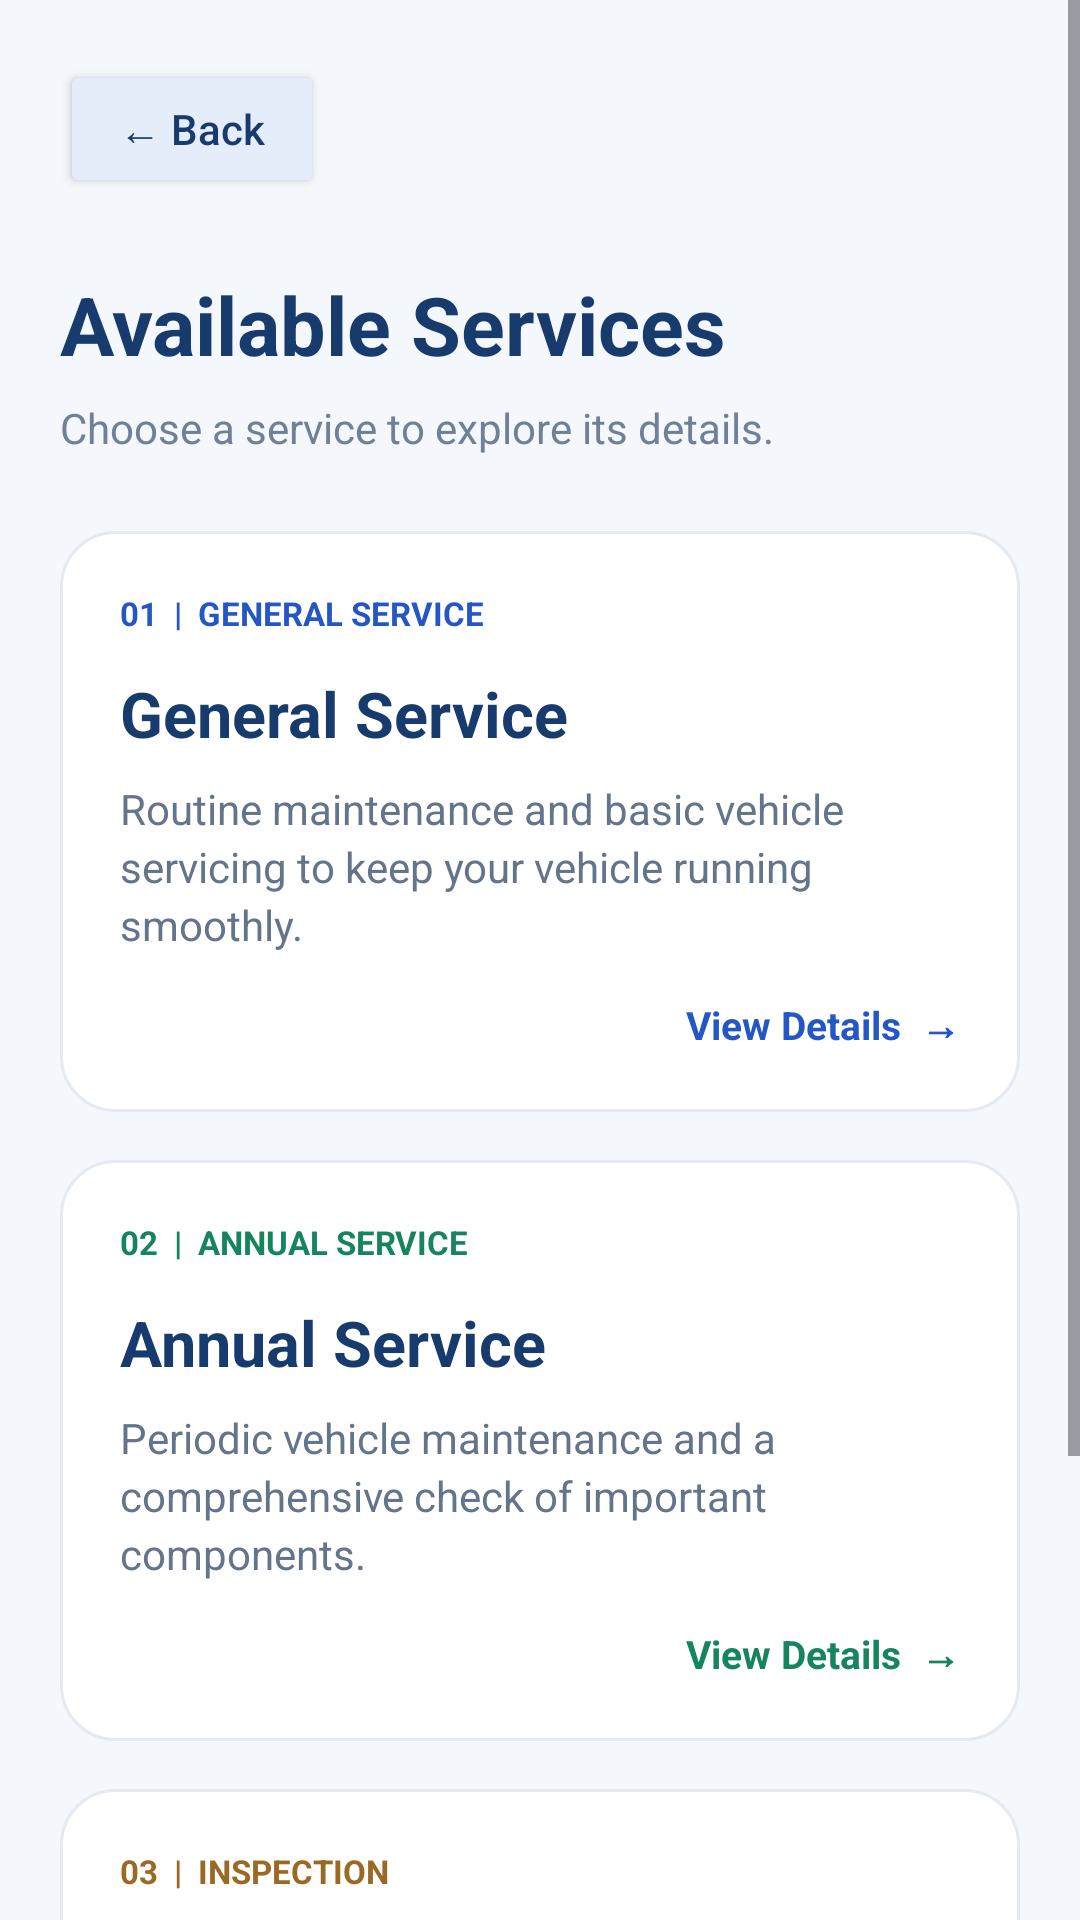

This screen was rendered from an Android layout file. Write that file and the resources it references.
<!-- AndroidManifest.xml: application theme Theme.RoadsideAssistance -->
<!-- res/layout/activity_service_types.xml -->
<?xml version="1.0" encoding="utf-8"?>
<ScrollView xmlns:android="http://schemas.android.com/apk/res/android"
    android:layout_width="match_parent"
    android:layout_height="match_parent"
    android:background="#F4F7FB"
    android:fillViewport="true">

    <LinearLayout
        android:layout_width="match_parent"
        android:layout_height="wrap_content"
        android:orientation="vertical"
        android:padding="20dp">

        
        <Button
            android:id="@+id/btnBack"
            android:layout_width="wrap_content"
            android:layout_height="46dp"
            android:backgroundTint="#E5EDFA"
            android:text="← Back"
            android:textAllCaps="false"
            android:textColor="#173B6C"
            android:textSize="14sp" />

        
        <TextView
            android:layout_width="match_parent"
            android:layout_height="wrap_content"
            android:layout_marginTop="24dp"
            android:text="Available Services"
            android:textColor="#173B6C"
            android:textSize="27sp"
            android:textStyle="bold" />

        <TextView
            android:layout_width="match_parent"
            android:layout_height="wrap_content"
            android:layout_marginTop="7dp"
            android:text="Choose a service to explore its details."
            android:textColor="#718096"
            android:textSize="14sp" />

        
        <LinearLayout
            android:id="@+id/cardGeneralService"
            android:layout_width="match_parent"
            android:layout_height="wrap_content"
            android:layout_marginTop="25dp"
            android:background="@drawable/bg_service_card"
            android:clickable="true"
            android:focusable="true"
            android:foreground="?attr/selectableItemBackground"
            android:orientation="vertical"
            android:padding="20dp">

            <TextView
                android:layout_width="wrap_content"
                android:layout_height="wrap_content"
                android:text="01  |  GENERAL SERVICE"
                android:textColor="#2457C5"
                android:textSize="11sp"
                android:textStyle="bold" />

            <TextView
                android:layout_width="match_parent"
                android:layout_height="wrap_content"
                android:layout_marginTop="12dp"
                android:text="General Service"
                android:textColor="#173B6C"
                android:textSize="21sp"
                android:textStyle="bold" />

            <TextView
                android:layout_width="match_parent"
                android:layout_height="wrap_content"
                android:layout_marginTop="8dp"
                android:text="Routine maintenance and basic vehicle servicing to keep your vehicle running smoothly."
                android:textColor="#64748B"
                android:textSize="14sp"
                android:lineSpacingExtra="3dp" />

            <TextView
                android:layout_width="match_parent"
                android:layout_height="wrap_content"
                android:layout_marginTop="15dp"
                android:gravity="end"
                android:text="View Details  →"
                android:textColor="#2457C5"
                android:textSize="13sp"
                android:textStyle="bold" />

        </LinearLayout>

        
        <LinearLayout
            android:id="@+id/cardAnnualService"
            android:layout_width="match_parent"
            android:layout_height="wrap_content"
            android:layout_marginTop="16dp"
            android:background="@drawable/bg_service_card"
            android:clickable="true"
            android:focusable="true"
            android:foreground="?attr/selectableItemBackground"
            android:orientation="vertical"
            android:padding="20dp">

            <TextView
                android:layout_width="wrap_content"
                android:layout_height="wrap_content"
                android:text="02  |  ANNUAL SERVICE"
                android:textColor="#16845D"
                android:textSize="11sp"
                android:textStyle="bold" />

            <TextView
                android:layout_width="match_parent"
                android:layout_height="wrap_content"
                android:layout_marginTop="12dp"
                android:text="Annual Service"
                android:textColor="#173B6C"
                android:textSize="21sp"
                android:textStyle="bold" />

            <TextView
                android:layout_width="match_parent"
                android:layout_height="wrap_content"
                android:layout_marginTop="8dp"
                android:text="Periodic vehicle maintenance and a comprehensive check of important components."
                android:textColor="#64748B"
                android:textSize="14sp"
                android:lineSpacingExtra="3dp" />

            <TextView
                android:layout_width="match_parent"
                android:layout_height="wrap_content"
                android:layout_marginTop="15dp"
                android:gravity="end"
                android:text="View Details  →"
                android:textColor="#16845D"
                android:textSize="13sp"
                android:textStyle="bold" />

        </LinearLayout>

        
        <LinearLayout
            android:id="@+id/cardInspection"
            android:layout_width="match_parent"
            android:layout_height="wrap_content"
            android:layout_marginTop="16dp"
            android:background="@drawable/bg_service_card"
            android:clickable="true"
            android:focusable="true"
            android:foreground="?attr/selectableItemBackground"
            android:orientation="vertical"
            android:padding="20dp">

            <TextView
                android:layout_width="wrap_content"
                android:layout_height="wrap_content"
                android:text="03  |  INSPECTION"
                android:textColor="#9A6A24"
                android:textSize="11sp"
                android:textStyle="bold" />

            <TextView
                android:layout_width="match_parent"
                android:layout_height="wrap_content"
                android:layout_marginTop="12dp"
                android:text="Vehicle Inspection"
                android:textColor="#173B6C"
                android:textSize="21sp"
                android:textStyle="bold" />

            <TextView
                android:layout_width="match_parent"
                android:layout_height="wrap_content"
                android:layout_marginTop="8dp"
                android:text="Check vehicle condition, brakes, tyres, lights and important safety components."
                android:textColor="#64748B"
                android:textSize="14sp"
                android:lineSpacingExtra="3dp" />

            <TextView
                android:layout_width="match_parent"
                android:layout_height="wrap_content"
                android:layout_marginTop="15dp"
                android:gravity="end"
                android:text="View Details  →"
                android:textColor="#9A6A24"
                android:textSize="13sp"
                android:textStyle="bold" />

        </LinearLayout>

        <TextView
            android:layout_width="match_parent"
            android:layout_height="wrap_content"
            android:layout_marginTop="22dp"
            android:layout_marginBottom="15dp"
            android:gravity="center"
            android:text="Select a service to learn more."
            android:textColor="#8292A8"
            android:textSize="12sp" />

    </LinearLayout>

</ScrollView>
<!-- resources referenced by this layout -->
<resources>
  <!-- drawable bg_service_card (drawable) -->
  <?xml version="1.0" encoding="utf-8"?>
  <shape xmlns:android="http://schemas.android.com/apk/res/android">
      <solid android:color="#FFFFFF" />
      <corners android:radius="18dp" />
      <stroke
          android:width="1dp"
          android:color="#E5EAF2" />
  </shape>
  <style name="Theme.RoadsideAssistance" parent="Base.Theme.RoadsideAssistance" />
  <style name="Base.Theme.RoadsideAssistance" parent="Theme.Material3.DayNight.NoActionBar">
          
          
      </style>
</resources>
